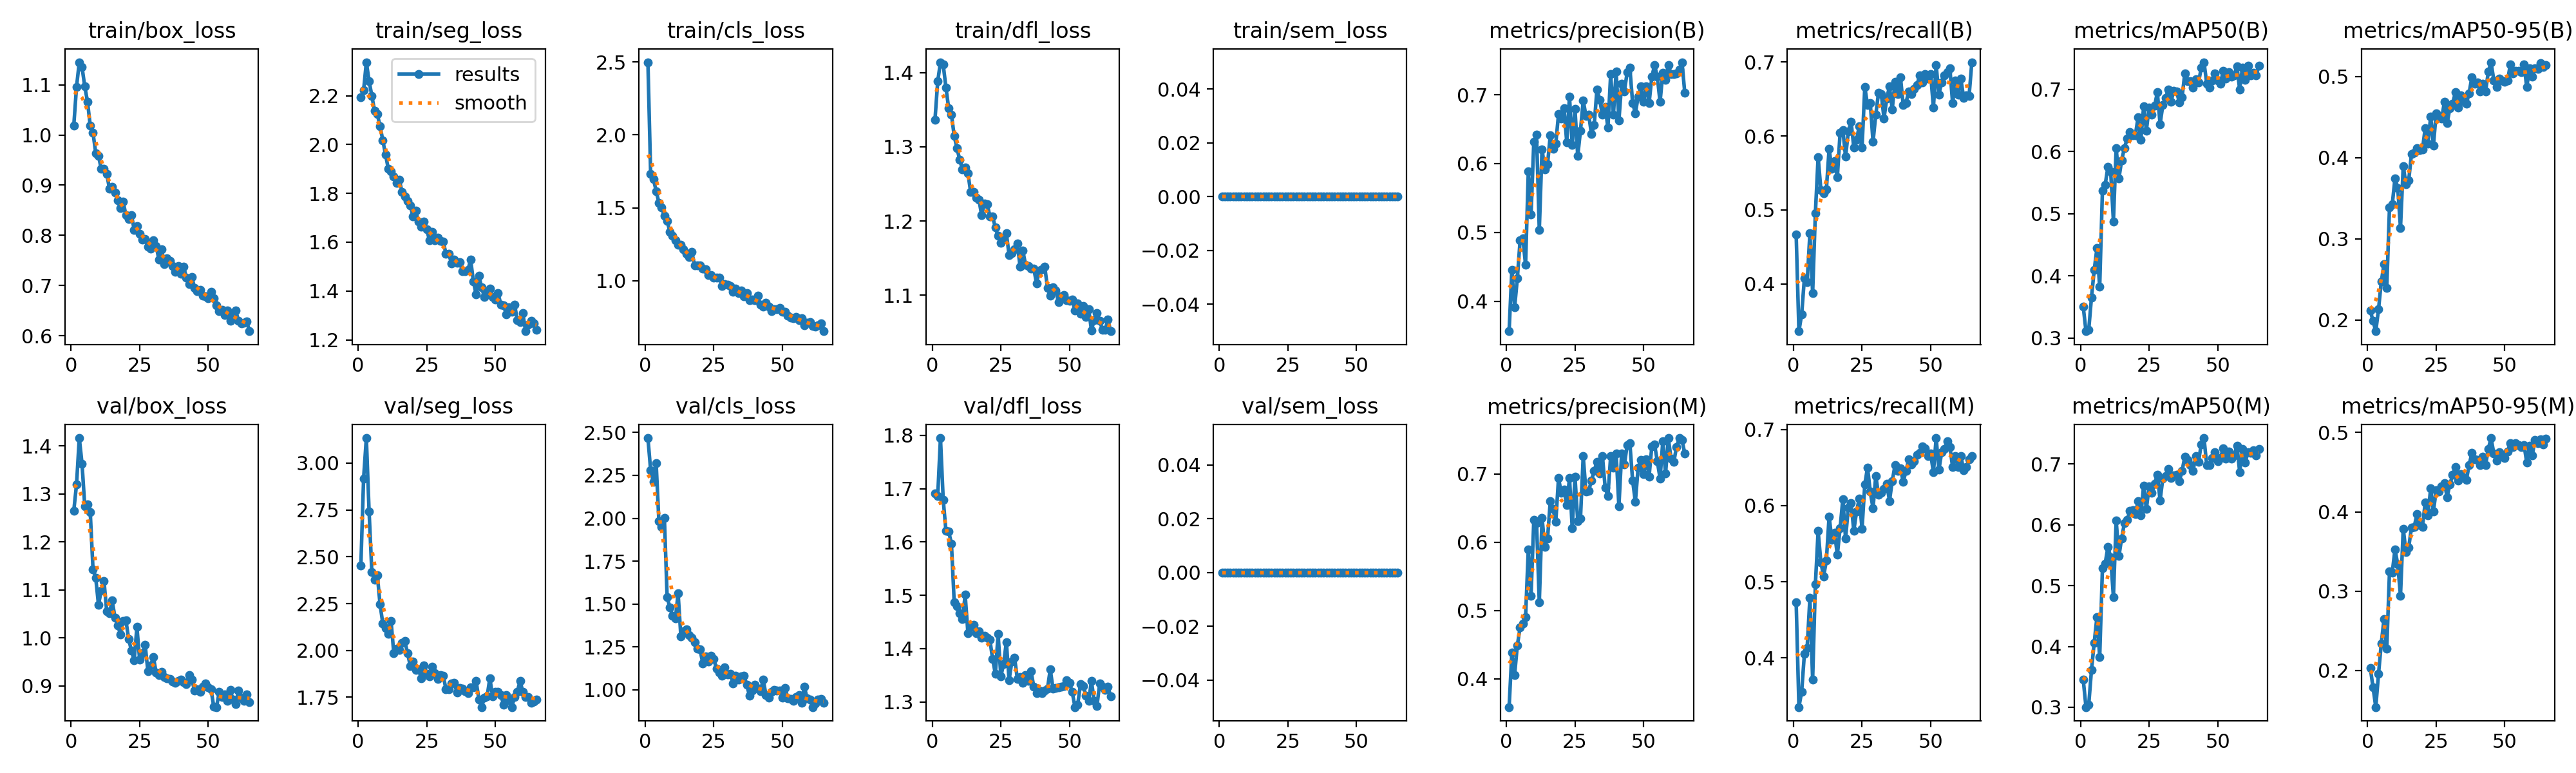

The table this chart was drawn from, first rows:
epoch, time, train/box_loss, train/seg_loss, train/cls_loss, train/dfl_loss, train/sem_loss, metrics/precision(B), metrics/recall(B), metrics/mAP50(B), metrics/mAP50-95(B), metrics/precision(M), metrics/recall(M), metrics/mAP50(M), metrics/mAP50-95(M), val/box_loss, val/seg_loss, val/cls_loss, val/dfl_loss, val/sem_loss, lr/pg0, lr/pg1, lr/pg2
1, 269.2, 1.019, 2.193, 2.498, 1.336, 0, 0.3565, 0.4666, 0.3505, 0.2114, 0.3588, 0.4726, 0.3454, 0.2032, 1.265, 2.451, 2.467, 1.692, 0, 0.0003674, 0.0003674, 0.0003674
2, 465.9, 1.096, 2.222, 1.732, 1.388, 0, 0.4458, 0.3363, 0.3112, 0.1986, 0.4381, 0.3354, 0.3003, 0.1787, 1.32, 2.918, 2.279, 1.687, 0, 0.0007305, 0.0007305, 0.0007305
3, 664.8, 1.145, 2.337, 1.698, 1.414, 0, 0.391, 0.3589, 0.3131, 0.186, 0.4057, 0.3556, 0.3038, 0.1539, 1.416, 3.134, 2.211, 1.795, 0, 0.001086, 0.001086, 0.001086
4, 864.6, 1.135, 2.261, 1.615, 1.41, 0, 0.433, 0.4081, 0.3653, 0.2129, 0.4491, 0.4053, 0.361, 0.1956, 1.363, 2.743, 2.322, 1.68, 0, 0.001078, 0.001078, 0.001078
5, 1072, 1.097, 2.2, 1.536, 1.38, 0, 0.4883, 0.4022, 0.4096, 0.247, 0.475, 0.4131, 0.4063, 0.2341, 1.274, 2.42, 1.981, 1.621, 0, 0.001067, 0.001067, 0.001067
6, 1270, 1.066, 2.138, 1.504, 1.352, 0, 0.4918, 0.4687, 0.4449, 0.2686, 0.4809, 0.4788, 0.4487, 0.265, 1.278, 2.378, 1.949, 1.62, 0, 0.001056, 0.001056, 0.001056
7, 1472, 1.018, 2.124, 1.445, 1.343, 0, 0.4528, 0.3877, 0.3826, 0.2394, 0.4908, 0.3718, 0.3824, 0.2273, 1.262, 2.403, 2.003, 1.597, 0, 0.001045, 0.001045, 0.001045
8, 1673, 1.004, 2.075, 1.41, 1.315, 0, 0.5891, 0.4959, 0.5373, 0.3389, 0.5899, 0.4965, 0.5286, 0.3249, 1.143, 2.245, 1.541, 1.487, 0, 0.001034, 0.001034, 0.001034
9, 1871, 0.964, 2.018, 1.337, 1.298, 0, 0.5258, 0.5717, 0.5466, 0.3422, 0.5219, 0.5668, 0.5365, 0.3236, 1.125, 2.144, 1.479, 1.48, 0, 0.001023, 0.001023, 0.001023
10, 2071, 0.9579, 1.958, 1.307, 1.283, 0, 0.6322, 0.5274, 0.5757, 0.3747, 0.633, 0.5256, 0.5638, 0.3528, 1.069, 2.121, 1.43, 1.466, 0, 0.001012, 0.001012, 0.001012
11, 2268, 0.9329, 1.901, 1.276, 1.269, 0, 0.6417, 0.5229, 0.5679, 0.3627, 0.6279, 0.5072, 0.5463, 0.3336, 1.099, 2.09, 1.415, 1.455, 0, 0.001001, 0.001001, 0.001001
12, 2466, 0.9328, 1.889, 1.248, 1.272, 0, 0.5033, 0.5274, 0.4879, 0.3133, 0.5117, 0.5276, 0.4811, 0.2943, 1.119, 2.157, 1.562, 1.501, 0, 0.00099, 0.00099, 0.00099
13, 2660, 0.9225, 1.87, 1.245, 1.265, 0, 0.621, 0.5826, 0.6052, 0.3895, 0.6358, 0.5859, 0.6069, 0.3789, 1.055, 1.986, 1.311, 1.429, 0, 0.000979, 0.000979, 0.000979
14, 2859, 0.8928, 1.844, 1.214, 1.239, 0, 0.5915, 0.5553, 0.5571, 0.3674, 0.5936, 0.5553, 0.5485, 0.3492, 1.052, 2.009, 1.34, 1.44, 0, 0.000968, 0.000968, 0.000968
15, 3059, 0.8966, 1.856, 1.184, 1.239, 0, 0.5991, 0.5658, 0.5859, 0.372, 0.6052, 0.5639, 0.5776, 0.3552, 1.078, 2.001, 1.353, 1.445, 0, 0.000957, 0.000957, 0.000957
16, 3259, 0.8847, 1.805, 1.163, 1.231, 0, 0.641, 0.5442, 0.6058, 0.4043, 0.66, 0.5352, 0.6028, 0.3804, 1.043, 2.041, 1.319, 1.429, 0, 0.000946, 0.000946, 0.000946
17, 3457, 0.87, 1.787, 1.197, 1.229, 0, 0.6212, 0.604, 0.6205, 0.4062, 0.6488, 0.57, 0.6083, 0.3809, 1.027, 2.049, 1.303, 1.432, 0, 0.000935, 0.000935, 0.000935
18, 3659, 0.8541, 1.768, 1.105, 1.208, 0, 0.6289, 0.6081, 0.6309, 0.412, 0.6296, 0.6086, 0.6223, 0.3975, 1.008, 1.987, 1.277, 1.42, 0, 0.000924, 0.000924, 0.000924
19, 3855, 0.8666, 1.751, 1.104, 1.224, 0, 0.6717, 0.5718, 0.6258, 0.409, 0.6938, 0.5566, 0.6241, 0.3832, 1.035, 1.918, 1.241, 1.424, 0, 0.000913, 0.000913, 0.000913
20, 4052, 0.8401, 1.706, 1.106, 1.223, 0, 0.6659, 0.6057, 0.6266, 0.4099, 0.6726, 0.5972, 0.6175, 0.3806, 1.037, 1.94, 1.234, 1.421, 0, 0.000902, 0.000902, 0.000902
21, 4250, 0.833, 1.73, 1.085, 1.206, 0, 0.6801, 0.6195, 0.6555, 0.4364, 0.6769, 0.6036, 0.6391, 0.412, 0.9972, 1.897, 1.153, 1.416, 0, 0.000891, 0.000891, 0.000891
22, 4449, 0.8408, 1.684, 1.077, 1.206, 0, 0.6311, 0.5843, 0.6184, 0.4173, 0.654, 0.5668, 0.6155, 0.396, 0.9739, 1.898, 1.194, 1.381, 0, 0.00088, 0.00088, 0.00088
23, 4646, 0.8113, 1.663, 1.037, 1.191, 0, 0.6976, 0.595, 0.6723, 0.4506, 0.694, 0.5924, 0.6644, 0.4298, 0.9536, 1.852, 1.165, 1.352, 0, 0.000869, 0.000869, 0.000869
24, 4843, 0.8181, 1.685, 1.04, 1.18, 0, 0.6268, 0.6134, 0.6337, 0.4147, 0.6205, 0.6093, 0.6255, 0.4006, 1.023, 1.92, 1.199, 1.427, 0, 0.000858, 0.000858, 0.000858
25, 5042, 0.8025, 1.651, 1.02, 1.17, 0, 0.6796, 0.5847, 0.6708, 0.4548, 0.696, 0.5696, 0.6633, 0.4271, 0.9544, 1.875, 1.178, 1.348, 0, 0.000847, 0.000847, 0.000847
26, 5238, 0.7914, 1.608, 1.023, 1.175, 0, 0.6111, 0.6657, 0.6593, 0.451, 0.6313, 0.6278, 0.6521, 0.4253, 0.9686, 1.861, 1.123, 1.371, 0, 0.000836, 0.000836, 0.000836
27, 5435, 0.7933, 1.643, 1.023, 1.184, 0, 0.6478, 0.642, 0.6734, 0.4478, 0.6348, 0.6501, 0.6677, 0.4318, 0.9855, 1.913, 1.101, 1.412, 0, 0.000825, 0.000825, 0.000825
28, 5633, 0.7771, 1.607, 0.9642, 1.154, 0, 0.6917, 0.6443, 0.695, 0.4688, 0.7259, 0.618, 0.6826, 0.4362, 0.931, 1.88, 1.082, 1.341, 0, 0.000814, 0.000814, 0.000814
29, 5829, 0.7735, 1.618, 0.9795, 1.157, 0, 0.6695, 0.5919, 0.6441, 0.4423, 0.6739, 0.5965, 0.6401, 0.4187, 0.9428, 1.846, 1.132, 1.375, 0, 0.000803, 0.000803, 0.000803
30, 6025, 0.7901, 1.604, 0.9711, 1.162, 0, 0.6712, 0.6285, 0.6744, 0.4612, 0.6751, 0.6389, 0.6758, 0.4349, 0.9602, 1.87, 1.091, 1.383, 0, 0.000792, 0.000792, 0.000792
31, 6224, 0.7792, 1.602, 0.9651, 1.17, 0, 0.6428, 0.6583, 0.6865, 0.4664, 0.6905, 0.6145, 0.6804, 0.4466, 0.9279, 1.865, 1.093, 1.344, 0, 0.000781, 0.000781, 0.000781
32, 6420, 0.7521, 1.553, 0.9234, 1.139, 0, 0.6561, 0.6569, 0.6991, 0.4807, 0.7045, 0.6169, 0.6915, 0.4562, 0.9222, 1.794, 1.037, 1.347, 0, 0.00077, 0.00077, 0.00077
33, 6619, 0.7722, 1.553, 0.9487, 1.16, 0, 0.7078, 0.6237, 0.6804, 0.4614, 0.7175, 0.622, 0.6772, 0.4397, 0.9293, 1.791, 1.082, 1.336, 0, 0.000759, 0.000759, 0.000759
34, 6816, 0.7426, 1.514, 0.9144, 1.141, 0, 0.6928, 0.6507, 0.6981, 0.4769, 0.7008, 0.6287, 0.6812, 0.4476, 0.9183, 1.824, 1.06, 1.35, 0, 0.000748, 0.000748, 0.000748
35, 7012, 0.7542, 1.528, 0.9345, 1.139, 0, 0.6707, 0.6668, 0.697, 0.4695, 0.7263, 0.6061, 0.6825, 0.4436, 0.9166, 1.829, 1.077, 1.339, 0, 0.000737, 0.000737, 0.000737
36, 7210, 0.7489, 1.516, 0.8944, 1.136, 0, 0.6822, 0.6361, 0.6791, 0.4663, 0.6798, 0.6322, 0.6714, 0.4402, 0.9148, 1.776, 1.083, 1.357, 0, 0.000726, 0.000726, 0.000726
37, 7406, 0.7388, 1.518, 0.9176, 1.136, 0, 0.6522, 0.6732, 0.687, 0.4795, 0.668, 0.6528, 0.6882, 0.4588, 0.9099, 1.799, 1.029, 1.329, 0, 0.000715, 0.000715, 0.000715
38, 7606, 0.7278, 1.482, 0.8673, 1.116, 0, 0.7296, 0.6564, 0.7256, 0.4994, 0.7261, 0.6456, 0.7116, 0.4742, 0.9064, 1.794, 0.9651, 1.317, 0, 0.000704, 0.000704, 0.000704
39, 7799, 0.7394, 1.482, 0.8721, 1.133, 0, 0.671, 0.6793, 0.7129, 0.4909, 0.709, 0.6489, 0.7069, 0.4662, 0.9113, 1.781, 0.9961, 1.321, 0, 0.000693, 0.000693, 0.000693
40, 7995, 0.7241, 1.486, 0.8658, 1.135, 0, 0.7335, 0.6419, 0.7126, 0.4927, 0.7296, 0.631, 0.6982, 0.4658, 0.9137, 1.771, 1.03, 1.316, 0, 0.000682, 0.000682, 0.000682
41, 8194, 0.7381, 1.528, 0.9001, 1.138, 0, 0.6627, 0.6445, 0.7028, 0.4815, 0.6527, 0.6454, 0.6884, 0.4593, 0.9078, 1.802, 1.008, 1.322, 0, 0.000671, 0.000671, 0.000671
42, 8392, 0.716, 1.439, 0.8341, 1.11, 0, 0.7163, 0.6602, 0.7164, 0.491, 0.7301, 0.6607, 0.7125, 0.4697, 0.9045, 1.802, 0.993, 1.326, 0, 0.00066, 0.00066, 0.00066
43, 8592, 0.7028, 1.386, 0.8228, 1.099, 0, 0.7049, 0.6562, 0.7107, 0.4818, 0.7135, 0.6541, 0.7037, 0.4591, 0.9221, 1.836, 1.061, 1.361, 0, 0.000649, 0.000649, 0.000649
44, 8788, 0.7171, 1.462, 0.8482, 1.111, 0, 0.7325, 0.6635, 0.7347, 0.5058, 0.742, 0.6581, 0.732, 0.4795, 0.9128, 1.739, 0.9692, 1.325, 0, 0.000638, 0.000638, 0.000638
45, 8982, 0.6953, 1.415, 0.8229, 1.106, 0, 0.739, 0.6686, 0.7436, 0.5176, 0.7445, 0.6663, 0.7424, 0.493, 0.891, 1.698, 0.9538, 1.326, 0, 0.000627, 0.000627, 0.000627
46, 9178, 0.6893, 1.375, 0.7922, 1.091, 0, 0.6883, 0.6817, 0.7092, 0.4954, 0.6904, 0.6696, 0.6976, 0.4737, 0.8926, 1.746, 0.9882, 1.328, 0, 0.000616, 0.000616, 0.000616
47, 9375, 0.6913, 1.393, 0.8049, 1.099, 0, 0.6731, 0.6722, 0.7027, 0.4871, 0.6591, 0.6774, 0.6985, 0.4647, 0.8874, 1.755, 1, 1.328, 0, 0.0006051, 0.0006051, 0.0006051
48, 9569, 0.6796, 1.41, 0.8057, 1.1, 0, 0.6971, 0.6838, 0.7143, 0.4972, 0.7088, 0.6753, 0.7098, 0.4754, 0.8982, 1.852, 0.9959, 1.33, 0, 0.0005941, 0.0005941, 0.0005941
49, 9769, 0.6791, 1.375, 0.8162, 1.093, 0, 0.7119, 0.6773, 0.7251, 0.4951, 0.7205, 0.6647, 0.7195, 0.4723, 0.9057, 1.753, 0.9939, 1.341, 0, 0.0005831, 0.0005831, 0.0005831
50, 9969, 0.6744, 1.366, 0.7896, 1.092, 0, 0.6902, 0.6835, 0.7141, 0.4934, 0.6999, 0.6684, 0.7048, 0.4676, 0.8973, 1.779, 0.9541, 1.336, 0, 0.0005721, 0.0005721, 0.0005721
51, 10166, 0.6878, 1.39, 0.7885, 1.094, 0, 0.7124, 0.6385, 0.7091, 0.4946, 0.7213, 0.6435, 0.7099, 0.4761, 0.893, 1.78, 1.011, 1.319, 0, 0.0005611, 0.0005611, 0.0005611
52, 10362, 0.6745, 1.345, 0.7608, 1.08, 0, 0.6878, 0.6953, 0.7295, 0.5145, 0.6963, 0.6886, 0.7257, 0.4866, 0.8569, 1.761, 0.9494, 1.29, 0, 0.0005501, 0.0005501, 0.0005501
53, 10558, 0.66, 1.341, 0.7497, 1.089, 0, 0.7261, 0.6561, 0.7177, 0.5039, 0.7407, 0.6469, 0.7086, 0.4814, 0.8561, 1.711, 0.9471, 1.295, 0, 0.0005391, 0.0005391, 0.0005391
54, 10755, 0.649, 1.304, 0.7425, 1.075, 0, 0.7431, 0.6723, 0.7275, 0.5067, 0.7428, 0.6698, 0.7203, 0.4868, 0.8881, 1.762, 0.9338, 1.334, 0, 0.0005281, 0.0005281, 0.0005281
55, 10952, 0.6518, 1.334, 0.7539, 1.085, 0, 0.7261, 0.6815, 0.7206, 0.5069, 0.7185, 0.6741, 0.7084, 0.4838, 0.8769, 1.735, 0.9597, 1.329, 0, 0.0005171, 0.0005171, 0.0005171
56, 11154, 0.6419, 1.315, 0.731, 1.071, 0, 0.6894, 0.6863, 0.7224, 0.5053, 0.6934, 0.6841, 0.7134, 0.4819, 0.8827, 1.697, 0.9682, 1.312, 0, 0.0005061, 0.0005061, 0.0005061
57, 11353, 0.6503, 1.345, 0.7422, 1.081, 0, 0.7321, 0.691, 0.7369, 0.5152, 0.7483, 0.6772, 0.73, 0.4844, 0.8684, 1.753, 0.925, 1.302, 0, 0.0004951, 0.0004951, 0.0004951
58, 11549, 0.6299, 1.281, 0.6967, 1.053, 0, 0.7212, 0.644, 0.6995, 0.4867, 0.7004, 0.6505, 0.6865, 0.4623, 0.8921, 1.779, 1.017, 1.339, 0, 0.0004841, 0.0004841, 0.0004841
59, 11746, 0.6404, 1.273, 0.7142, 1.066, 0, 0.7435, 0.6746, 0.7352, 0.5101, 0.7522, 0.6654, 0.7246, 0.4833, 0.872, 1.838, 0.9495, 1.302, 0, 0.0004731, 0.0004731, 0.0004731
60, 11944, 0.6503, 1.31, 0.7163, 1.076, 0, 0.73, 0.6554, 0.7149, 0.5001, 0.7224, 0.6505, 0.7017, 0.471, 0.8623, 1.779, 0.9421, 1.292, 0, 0.0004621, 0.0004621, 0.0004621
... 5 more rows
